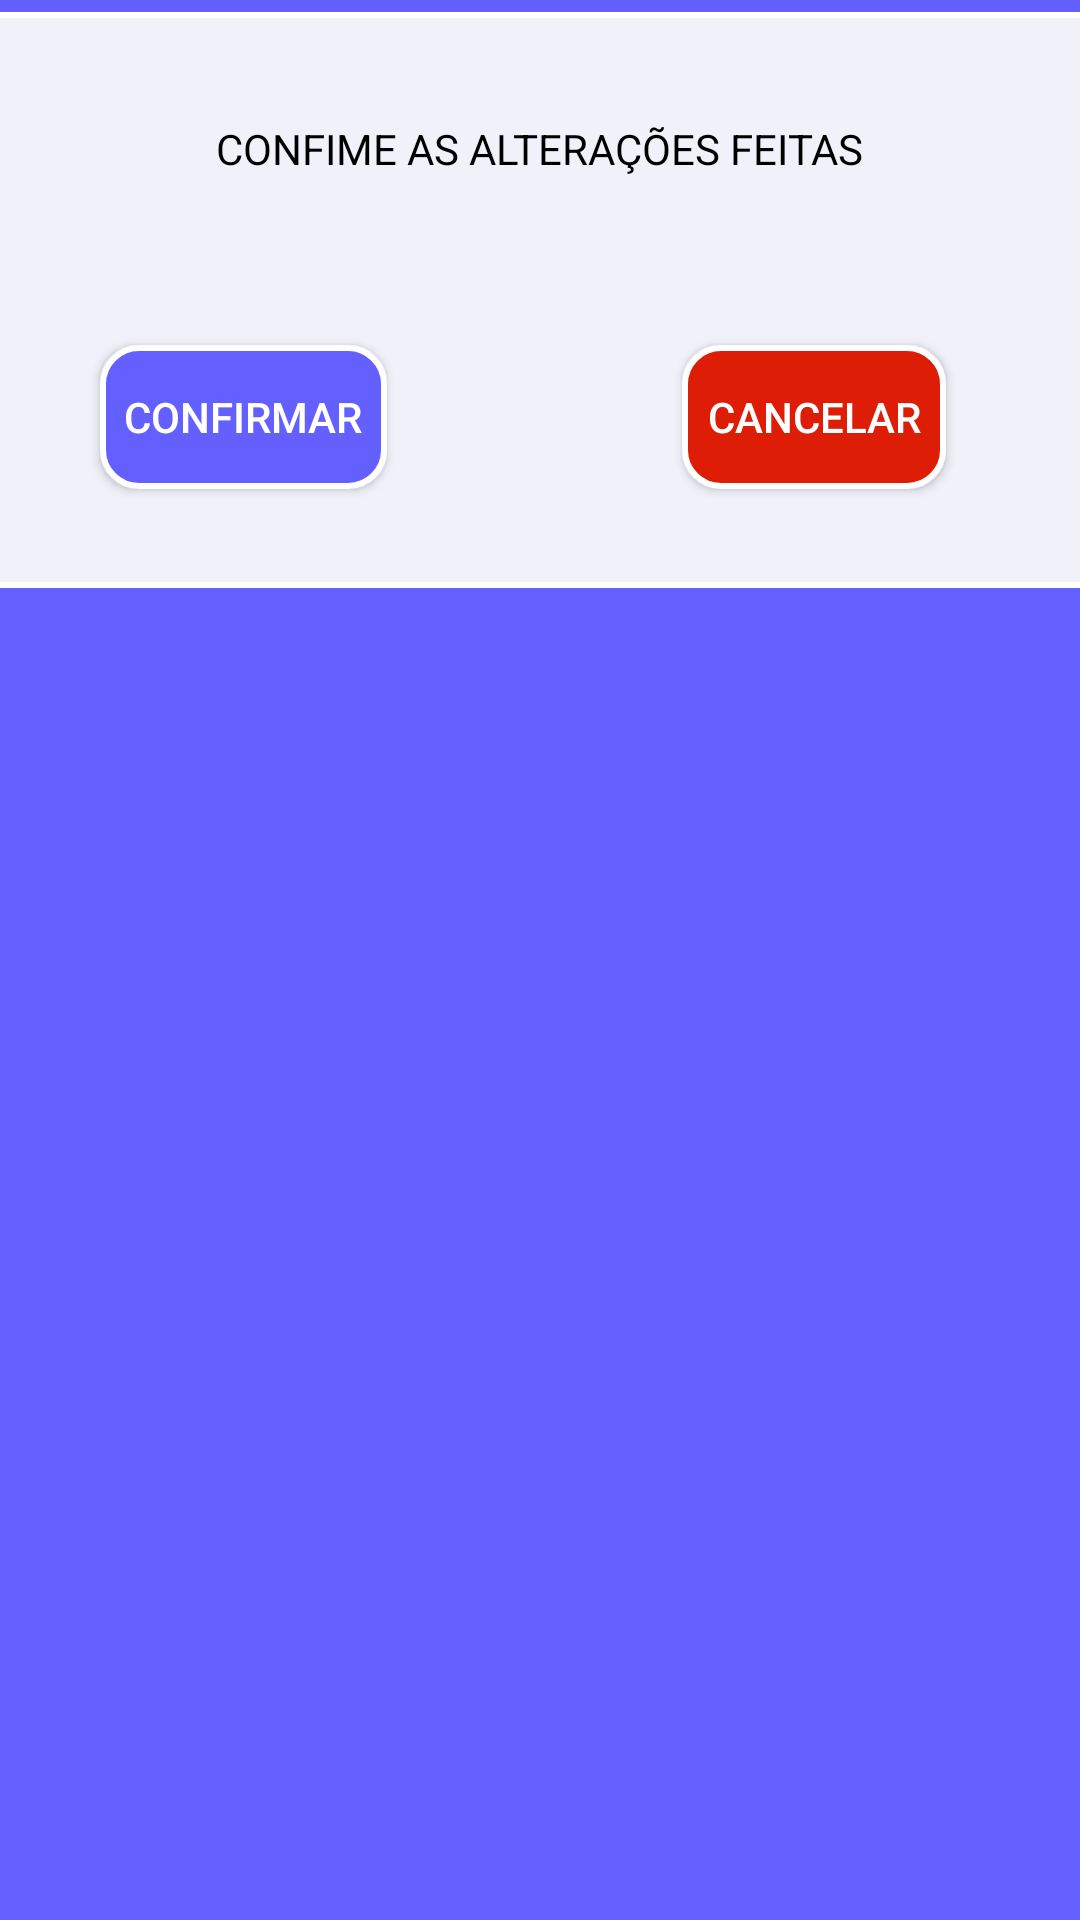

Layout XML and referenced resources for this Android screen:
<!-- AndroidManifest.xml: application theme Theme.AppCompat.Light.NoActionBar -->
<!-- res/layout/updatepopup.xml -->
<?xml version="1.0" encoding="utf-8"?>
<androidx.constraintlayout.widget.ConstraintLayout xmlns:android="http://schemas.android.com/apk/res/android"
    xmlns:app="http://schemas.android.com/apk/res-auto"
    xmlns:tools="http://schemas.android.com/tools"
    android:layout_width="match_parent"
    android:layout_height="match_parent"
    android:background="#6360FF">

    <androidx.constraintlayout.widget.ConstraintLayout
        android:layout_width="414dp"
        android:layout_height="192dp"
        android:background="@drawable/bordas"
        app:layout_constraintBottom_toBottomOf="parent"
        app:layout_constraintEnd_toEndOf="parent"
        app:layout_constraintStart_toStartOf="parent"
        app:layout_constraintTop_toTopOf="parent"
        app:layout_constraintVertical_bias="0.009">

        <TextView
            android:id="@+id/textView18"
            android:layout_width="wrap_content"
            android:layout_height="wrap_content"
            android:layout_marginTop="28dp"
            android:text="CONFIME AS ALTERAÇÕES FEITAS"
            android:textColor="@color/black"
            app:layout_constraintEnd_toEndOf="parent"
            app:layout_constraintHorizontal_bias="0.498"
            app:layout_constraintStart_toStartOf="parent"
            app:layout_constraintTop_toTopOf="parent" />

        <Button
            android:id="@+id/reAuth"
            android:layout_width="wrap_content"
            android:layout_height="wrap_content"
            android:layout_marginStart="52dp"
            android:layout_marginTop="56dp"
            android:onClick="updateData"
            android:text="Confirmar"
            app:layout_constraintStart_toStartOf="parent"
            app:layout_constraintTop_toBottomOf="@+id/textView18"
            android:background="@drawable/bordabotao"
            android:textColor="@color/white"/>

        <Button
            android:id="@+id/cancelUp"
            android:layout_width="wrap_content"
            android:layout_height="wrap_content"
            android:layout_marginTop="56dp"
            android:layout_marginEnd="64dp"
            android:text="Cancelar"
            app:layout_constraintEnd_toEndOf="parent"
            app:layout_constraintHorizontal_bias="1.0"
            app:layout_constraintStart_toEndOf="@+id/reAuth"
            app:layout_constraintTop_toBottomOf="@+id/textView18"
            android:background="@drawable/cancelborda"
            android:textColor="@color/white"/>
    </androidx.constraintlayout.widget.ConstraintLayout>
</androidx.constraintlayout.widget.ConstraintLayout>
<!-- resources referenced by this layout -->
<resources>
  <!-- drawable bordabotao (drawable) -->
  <?xml version="1.0" encoding="utf-8"?>
  <selector xmlns:android="http://schemas.android.com/apk/res/android">
      <item>
          <shape android:shape="rectangle">
              <solid android:color="#6360FF"/> 
              <corners android:radius="12dp"/> 
              <stroke android:color="#FFFFFF" android:width="2dp"/> 
              <padding android:bottom="8dp" android:left="8dp" android:right="8dp" android:top="8dp"/>
          </shape>
      </item>
  </selector>
  <!-- drawable bordas (drawable) -->
  <?xml version="1.0" encoding="utf-8"?>
  <selector xmlns:android="http://schemas.android.com/apk/res/android">
      <item>
          <shape android:shape="rectangle">
              <solid android:color="#F1F1FA"/> 
              <corners android:radius="12dp"/> 
              <stroke android:color="#FFFFFF" android:width="2dp"/> 
              <padding android:bottom="8dp" android:left="8dp" android:right="8dp" android:top="8dp"/>
          </shape>
      </item>
  </selector>
  <!-- drawable cancelborda (drawable) -->
  <?xml version="1.0" encoding="utf-8"?>
  <selector xmlns:android="http://schemas.android.com/apk/res/android">
      <item>
          <shape android:shape="rectangle">
              <solid android:color="#DE1D07"/> 
              <corners android:radius="12dp"/> 
              <stroke android:color="#FFFFFF" android:width="2dp"/> 
              <padding android:bottom="8dp" android:left="8dp" android:right="8dp" android:top="8dp"/>
          </shape>
      </item>
  </selector>
  <!-- not gathered from this repository: default colours our renderer supplied (Android Studio template values) -->
  <color name="black">#FF000000</color>
  <color name="white">#FFFFFFFF</color>
</resources>
